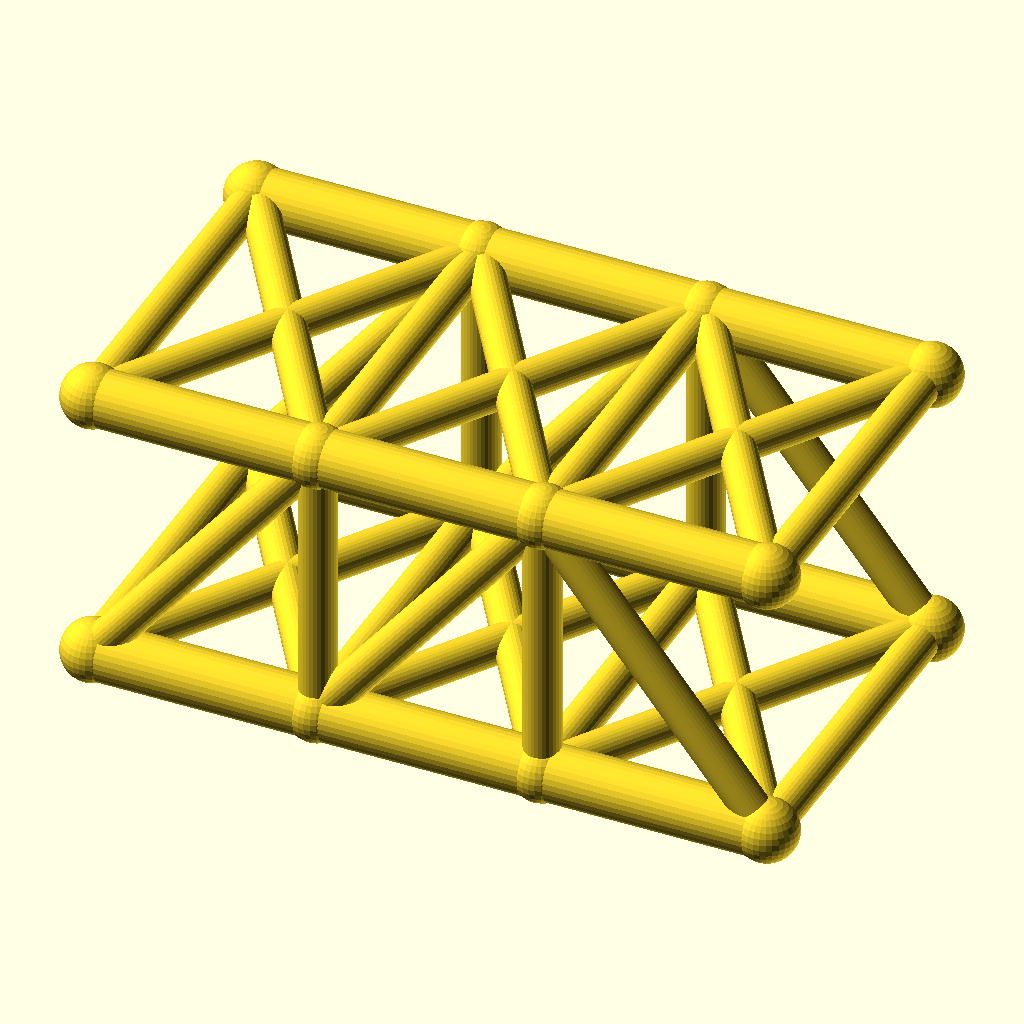
Cell 1: the model at its default parameters.
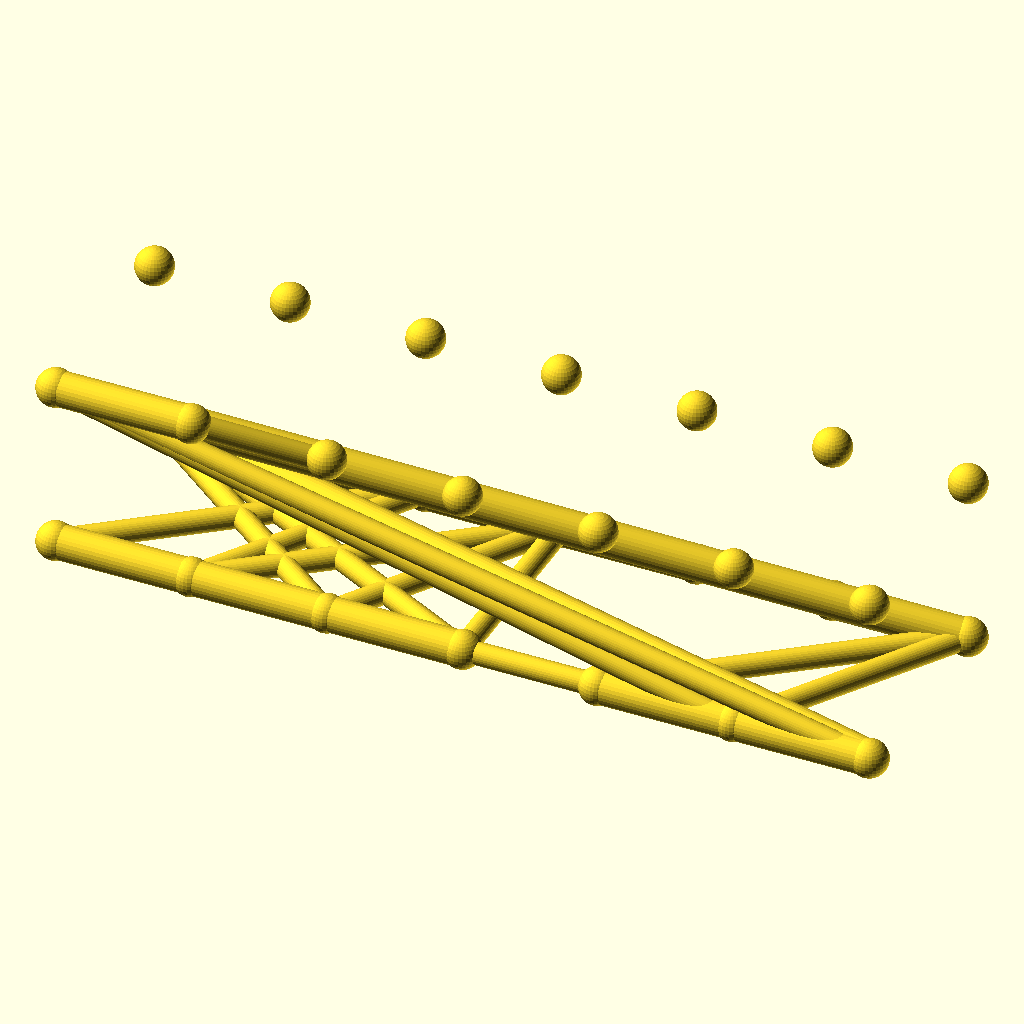
Cell 2: panels = 6 (everything else at default).
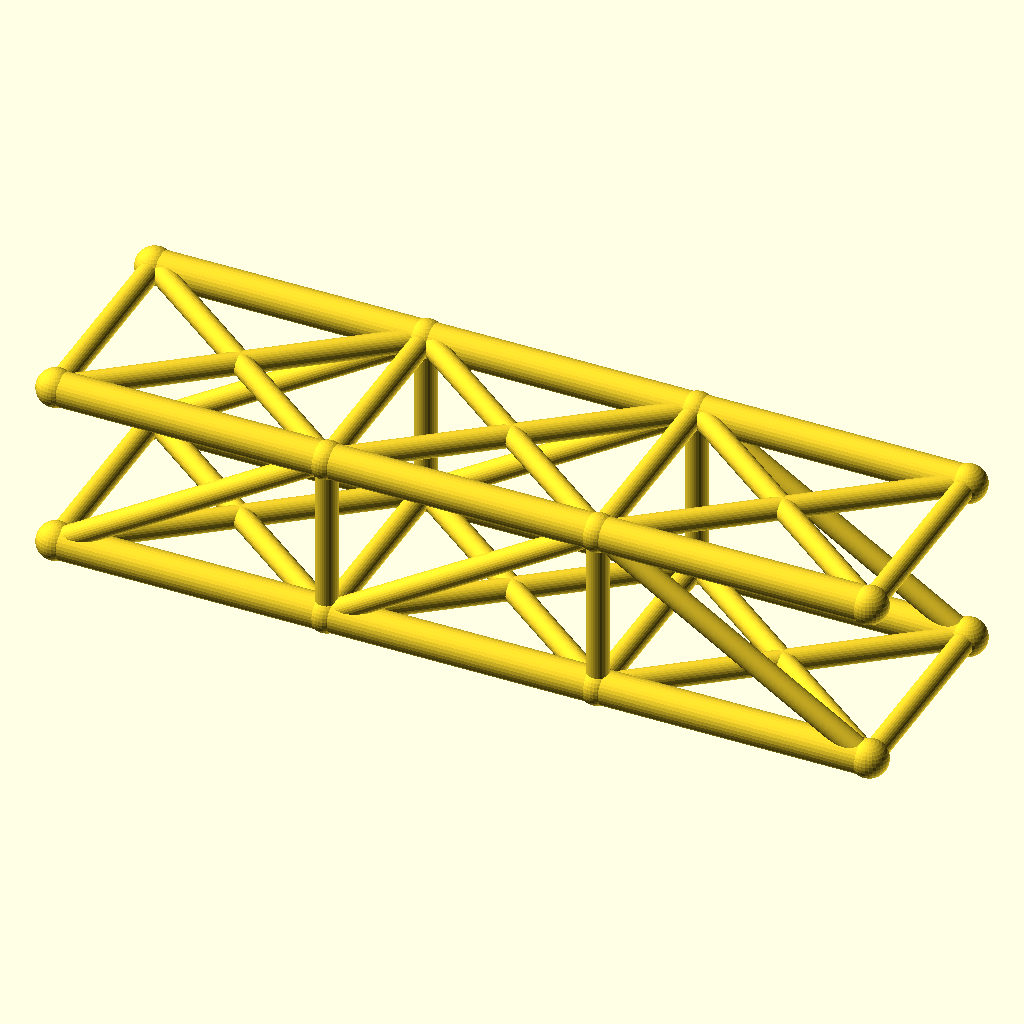
Cell 3 — panel_p set to 64, the other parameters unchanged.
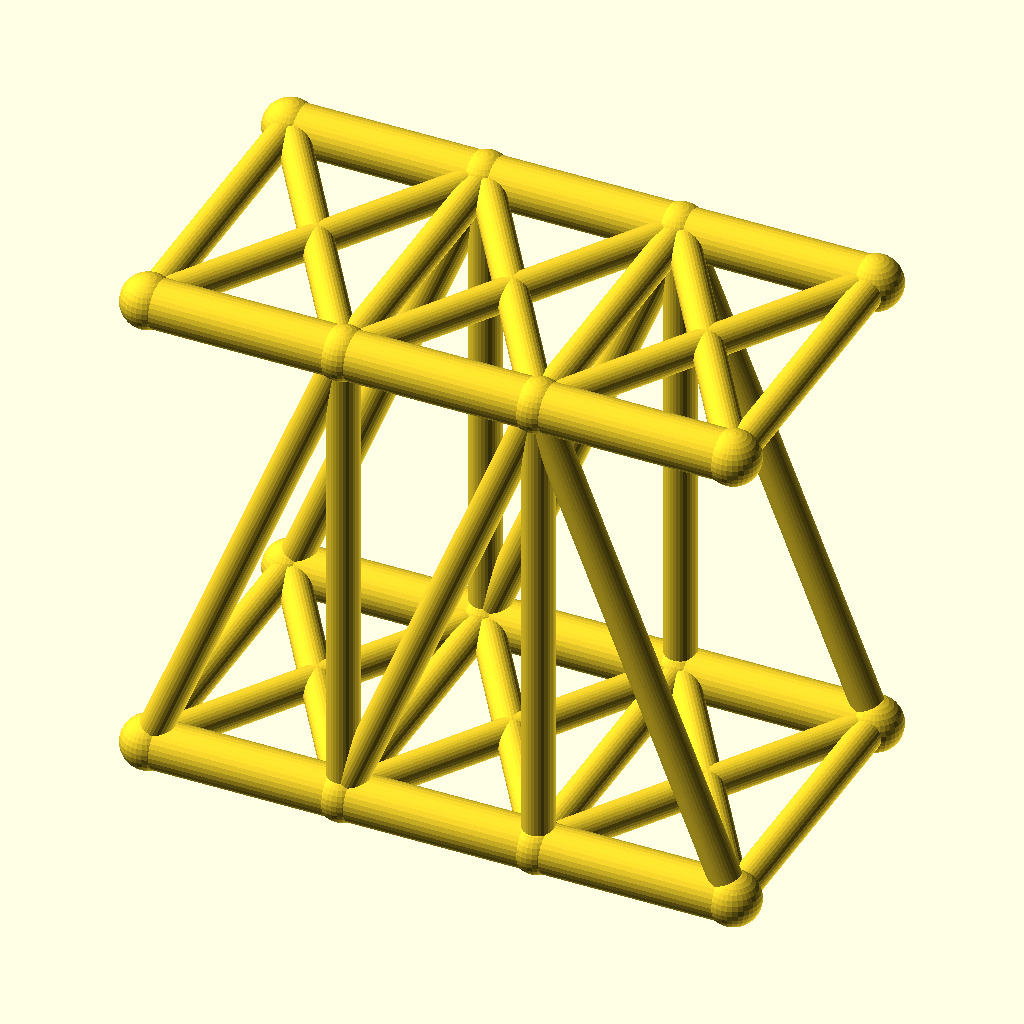
Cell 4 — truss_h set to 80, the other parameters unchanged.
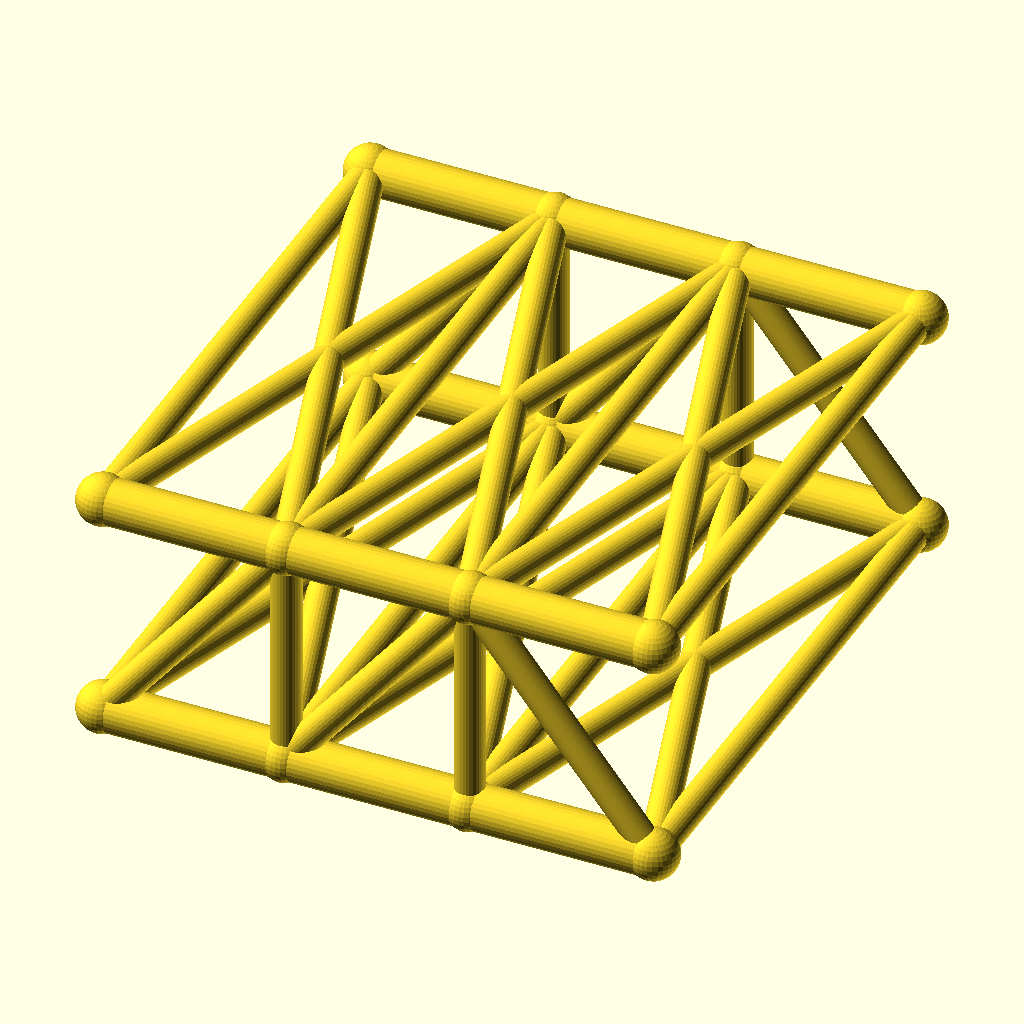
Cell 5 — track set to 100, the other parameters unchanged.
All cells are drawn from the same view direction (rotation 55°, 0°, 25°, orthographic, colour scheme Cornfield), but the view is re-fitted for each cell, so position and scale can differ between cells as well as the parameter.
Source of the model, optional_data/data/wire2/bridgetrusses/scene_0177.scad:
$fn = 32;

// ----------------------------------------------------------------------
// Pratt through truss: span 96 mm, 3 panels, two trusses 50 mm apart
// ----------------------------------------------------------------------

// --- parameters (mm) ---
panels = 3;               // number of equal panels per truss
panel_p = 32;             // panel length, X
span = 96;                // truss span between end joints
truss_h = 40;             // truss height, Z
track = 50;               // distance between the two trusses, Y
chord_r = 4;              // chord member radius
web_r = 2.6;              // web member radius
deck_r = 2.6;             // deck beam radius
joint_r = 4.4;            // joint ball radius

bbox_x = span + 2 * joint_r;  // overall X, joints included
bbox_y = track + 2 * joint_r;  // overall Y, joints included
bbox_z = truss_h + 2 * joint_r;  // overall Z, joints included
chord_d = 2 * chord_r;  // chord stock diameter
web_d = 2 * web_r;  // web stock diameter
deck_d = 2 * deck_r;  // deck beam diameter
joint_d = 2 * joint_r;  // joint ball diameter
nodes = [for (side = [-1, 1], i = [0 : panels]) [i * panel_p, side * track / 2, 0], for (side = [-1, 1], i = [0 : panels]) [i * panel_p, side * track / 2, truss_h]];

module member(a, b, r) {
  /* round stock from joint a to joint b, ends buried in the joint balls */
  d = b - a;
  length = norm(d);
  translate(a) rotate([0, acos(d[2] / length), atan2(d[1], d[0])])
    cylinder(h = length, r = r);
}

module joint(p, r) {
  /* ball at the joint centre, fatter than every member meeting there */
  translate(p) sphere(r = r);
}

/* members - each call is one graph edge */
member(nodes[0], nodes[1], chord_r);
member(nodes[1], nodes[2], chord_r);
member(nodes[2], nodes[3], chord_r);
member(nodes[8], nodes[9], chord_r);
member(nodes[9], nodes[10], chord_r);
member(nodes[10], nodes[11], chord_r);
member(nodes[1], nodes[9], web_r);
member(nodes[2], nodes[10], web_r);
member(nodes[0], nodes[9], web_r);
member(nodes[1], nodes[10], web_r);
member(nodes[10], nodes[3], web_r);
member(nodes[4], nodes[5], chord_r);
member(nodes[5], nodes[6], chord_r);
member(nodes[6], nodes[7], chord_r);
member(nodes[12], nodes[13], chord_r);
member(nodes[13], nodes[14], chord_r);
member(nodes[14], nodes[15], chord_r);
member(nodes[5], nodes[13], web_r);
member(nodes[6], nodes[14], web_r);
member(nodes[4], nodes[13], web_r);
member(nodes[5], nodes[14], web_r);
member(nodes[14], nodes[7], web_r);
member(nodes[0], nodes[4], deck_r);
member(nodes[1], nodes[5], deck_r);
member(nodes[2], nodes[6], deck_r);
member(nodes[3], nodes[7], deck_r);
member(nodes[0], nodes[5], deck_r);
member(nodes[4], nodes[1], deck_r);
member(nodes[1], nodes[6], deck_r);
member(nodes[5], nodes[2], deck_r);
member(nodes[2], nodes[7], deck_r);
member(nodes[6], nodes[3], deck_r);
member(nodes[8], nodes[12], web_r);
member(nodes[9], nodes[13], web_r);
member(nodes[10], nodes[14], web_r);
member(nodes[11], nodes[15], web_r);
member(nodes[8], nodes[13], web_r);
member(nodes[12], nodes[9], web_r);
member(nodes[9], nodes[14], web_r);
member(nodes[13], nodes[10], web_r);
member(nodes[10], nodes[15], web_r);
member(nodes[14], nodes[11], web_r);

/* joint balls */
for (p = nodes) joint(p, joint_r);
Parameter table extracted from the source (name, type, default, range or options):
panels: number, default 3
panel_p: number, default 32
span: number, default 96
truss_h: number, default 40
track: number, default 50
chord_r: number, default 4
web_r: number, default 2.6
deck_r: number, default 2.6
joint_r: number, default 4.4
